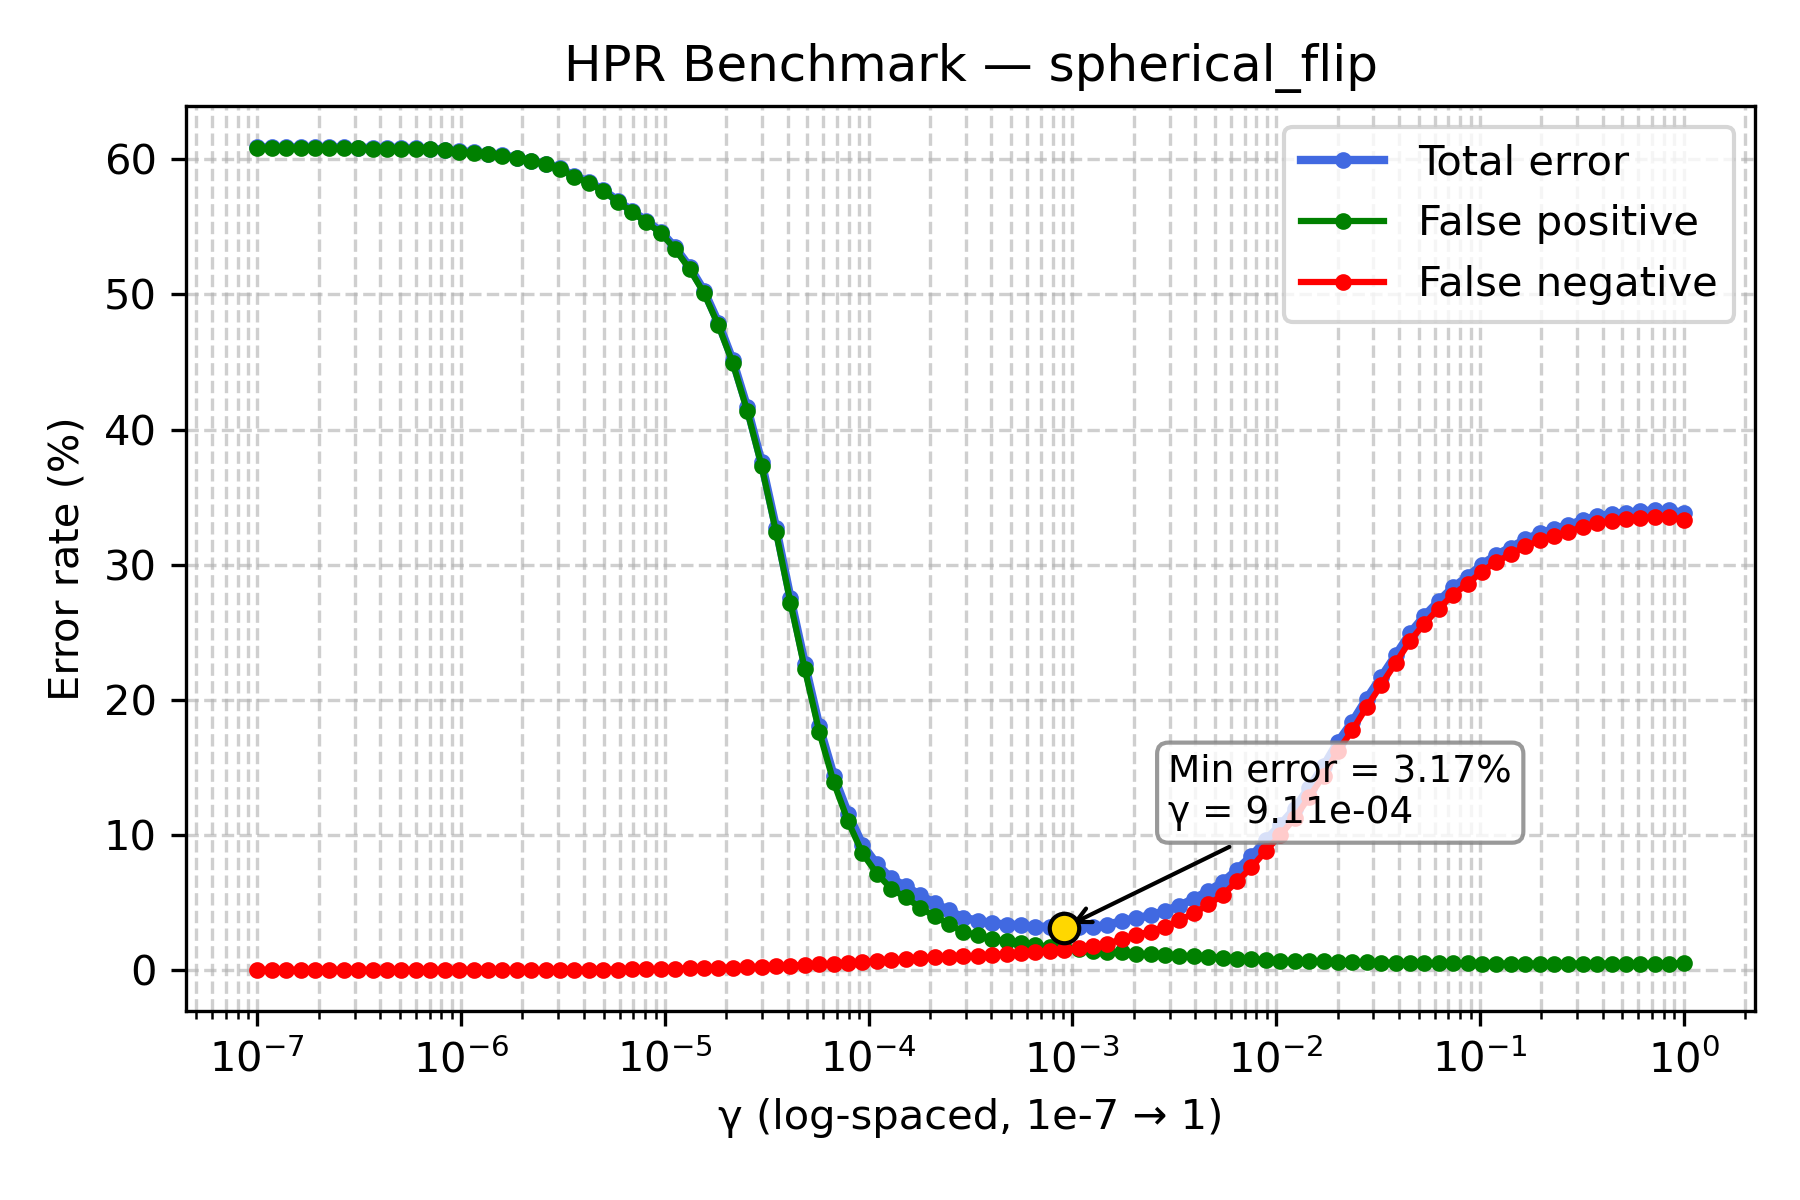

Source data for this figure (header and first rows):
gamma, TOTAL_rate, FP_rate, FN_rate
1e-07, 60.88, 60.83, 0.05
1.1768119524349991e-07, 60.89, 60.84, 0.05
1.3848863713938718e-07, 60.89, 60.84, 0.05
1.6297508346206436e-07, 60.89, 60.84, 0.05
1.9179102616724887e-07, 60.87, 60.82, 0.05
2.2570197196339216e-07, 60.87, 60.82, 0.05
2.656087782946684e-07, 60.88, 60.83, 0.05
3.125715849688235e-07, 60.85, 60.8, 0.05
3.678379771828634e-07, 60.83, 60.78, 0.05
4.3287612810830616e-07, 60.84, 60.79, 0.05
5.094138014816375e-07, 60.83, 60.78, 0.05
5.994842503189409e-07, 60.81, 60.76, 0.05
7.054802310718645e-07, 60.77, 60.72, 0.05
8.302175681319736e-07, 60.71, 60.66, 0.05
9.770099572992247e-07, 60.59, 60.54, 0.05
1.1497569953977357e-06, 60.52, 60.47, 0.05
1.3530477745798075e-06, 60.42, 60.38, 0.04
1.592282793341094e-06, 60.31, 60.27, 0.04
1.873817422860383e-06, 60.11, 60.09, 0.02
2.2051307399030456e-06, 59.9, 59.87, 0.03
2.5950242113997373e-06, 59.66, 59.62, 0.04
3.0538555088334123e-06, 59.34, 59.29, 0.05
3.5938136638046257e-06, 58.76, 58.7, 0.06
4.229242874389499e-06, 58.32, 58.26, 0.06
4.977023564332114e-06, 57.73, 57.66, 0.07
5.857020818056661e-06, 56.93, 56.86, 0.07
6.892612104349695e-06, 56.18, 56.1, 0.08
8.111308307896873e-06, 55.43, 55.33, 0.1
9.545484566618328e-06, 54.65, 54.54, 0.11
1.1233240329780266e-05, 53.47, 53.34, 0.13
1.3219411484660286e-05, 52.04, 51.87, 0.17
1.5556761439304724e-05, 50.27, 50.09, 0.18
1.8307382802953696e-05, 47.9, 47.71, 0.19
2.1544346900318823e-05, 45.12, 44.9, 0.22
2.5353644939701114e-05, 41.65, 41.4, 0.25
2.9836472402833343e-05, 37.57, 37.29, 0.28
3.511191734215127e-05, 32.75, 32.42, 0.33
4.1320124001153344e-05, 27.57, 27.21, 0.36
4.8626015800653536e-05, 22.69, 22.27, 0.42
5.72236765935022e-05, 18.09, 17.64, 0.45
6.734150657750829e-05, 14.42, 13.92, 0.5
7.92482898353917e-05, 11.6, 11.03, 0.57
9.326033468832199e-05, 9.3, 8.66, 0.64
0.0001097, 7.86, 7.16, 0.7
0.0001292, 6.81, 6.04, 0.77
0.000152, 6.23, 5.4, 0.83
0.0001789, 5.57, 4.65, 0.92
0.0002105, 4.99, 4.01, 0.98
0.0002477, 4.44, 3.45, 0.99
0.0002915, 3.9, 2.86, 1.04
0.000343, 3.69, 2.6, 1.09
0.0004037, 3.5, 2.34, 1.16
0.0004751, 3.4, 2.16, 1.24
0.0005591, 3.35, 2.03, 1.32
0.0006579, 3.24, 1.87, 1.37
0.0007743, 3.23, 1.77, 1.46
0.0009112, 3.17, 1.63, 1.54
0.001072, 3.2, 1.57, 1.63
0.001262, 3.24, 1.44, 1.8
0.001485, 3.37, 1.39, 1.98
... 40 more rows
